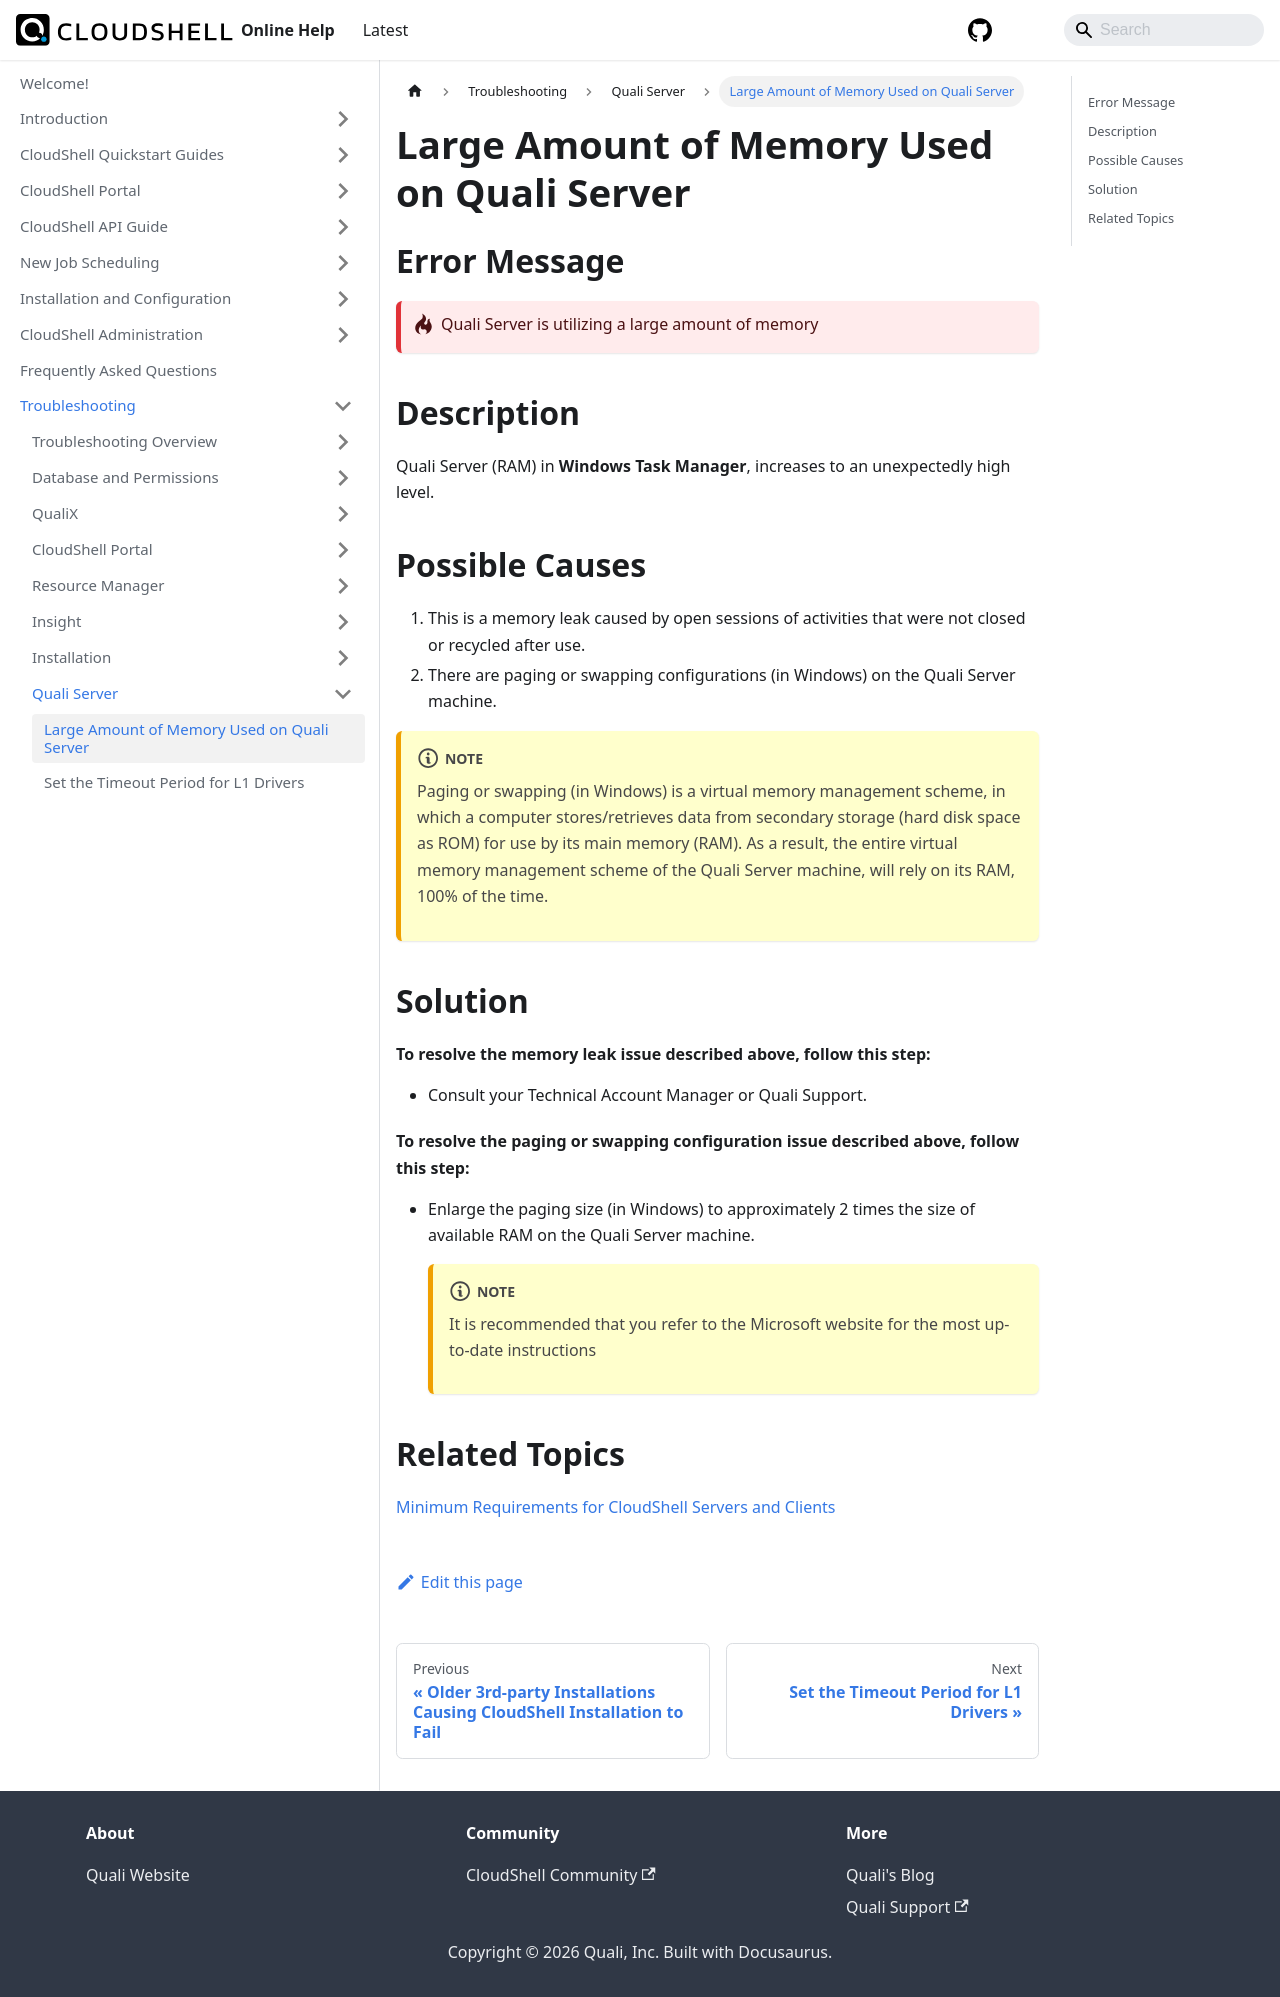

repository: QualiSystems/cloudshell-help · page: troubleshooting/quali-server/large-amount-of-memory-used-on-quali-server.html · generator: docusaurus

---
sidebar_position: 1
---
# Large Amount of Memory Used on Quali Server

## Error Message

:::danger-one-line
Quali Server is utilizing a large amount of memory
:::

## Description

Quali Server (RAM) in **Windows Task Manager**, increases to an unexpectedly high level.

## Possible Causes

1. This is a memory leak caused by open sessions of activities that were not closed or recycled after use.
2. There are paging or swapping configurations (in Windows) on the Quali Server machine.

:::note
Paging or swapping (in Windows) is a virtual memory management scheme, in which a computer stores/retrieves data from secondary storage (hard disk space as ROM) for use by its main memory (RAM). As a result, the entire virtual memory management scheme of the Quali Server machine, will rely on its RAM, 100% of the time.
:::

## Solution

**To resolve the memory leak issue described above, follow this step:**

- Consult your Technical Account Manager or Quali Support.

**To resolve the paging or swapping configuration issue described above, follow this step:**

- Enlarge the paging size (in Windows) to approximately 2 times the size of available RAM on the Quali Server machine.
    
    :::note
    It is recommended that you refer to the Microsoft website for the most up-to-date instructions
    :::
    

## Related Topics

[Minimum Requirements for CloudShell Servers and Clients](../../install-configure/cs-system-requirements/min-requirements-for-cs.md)
